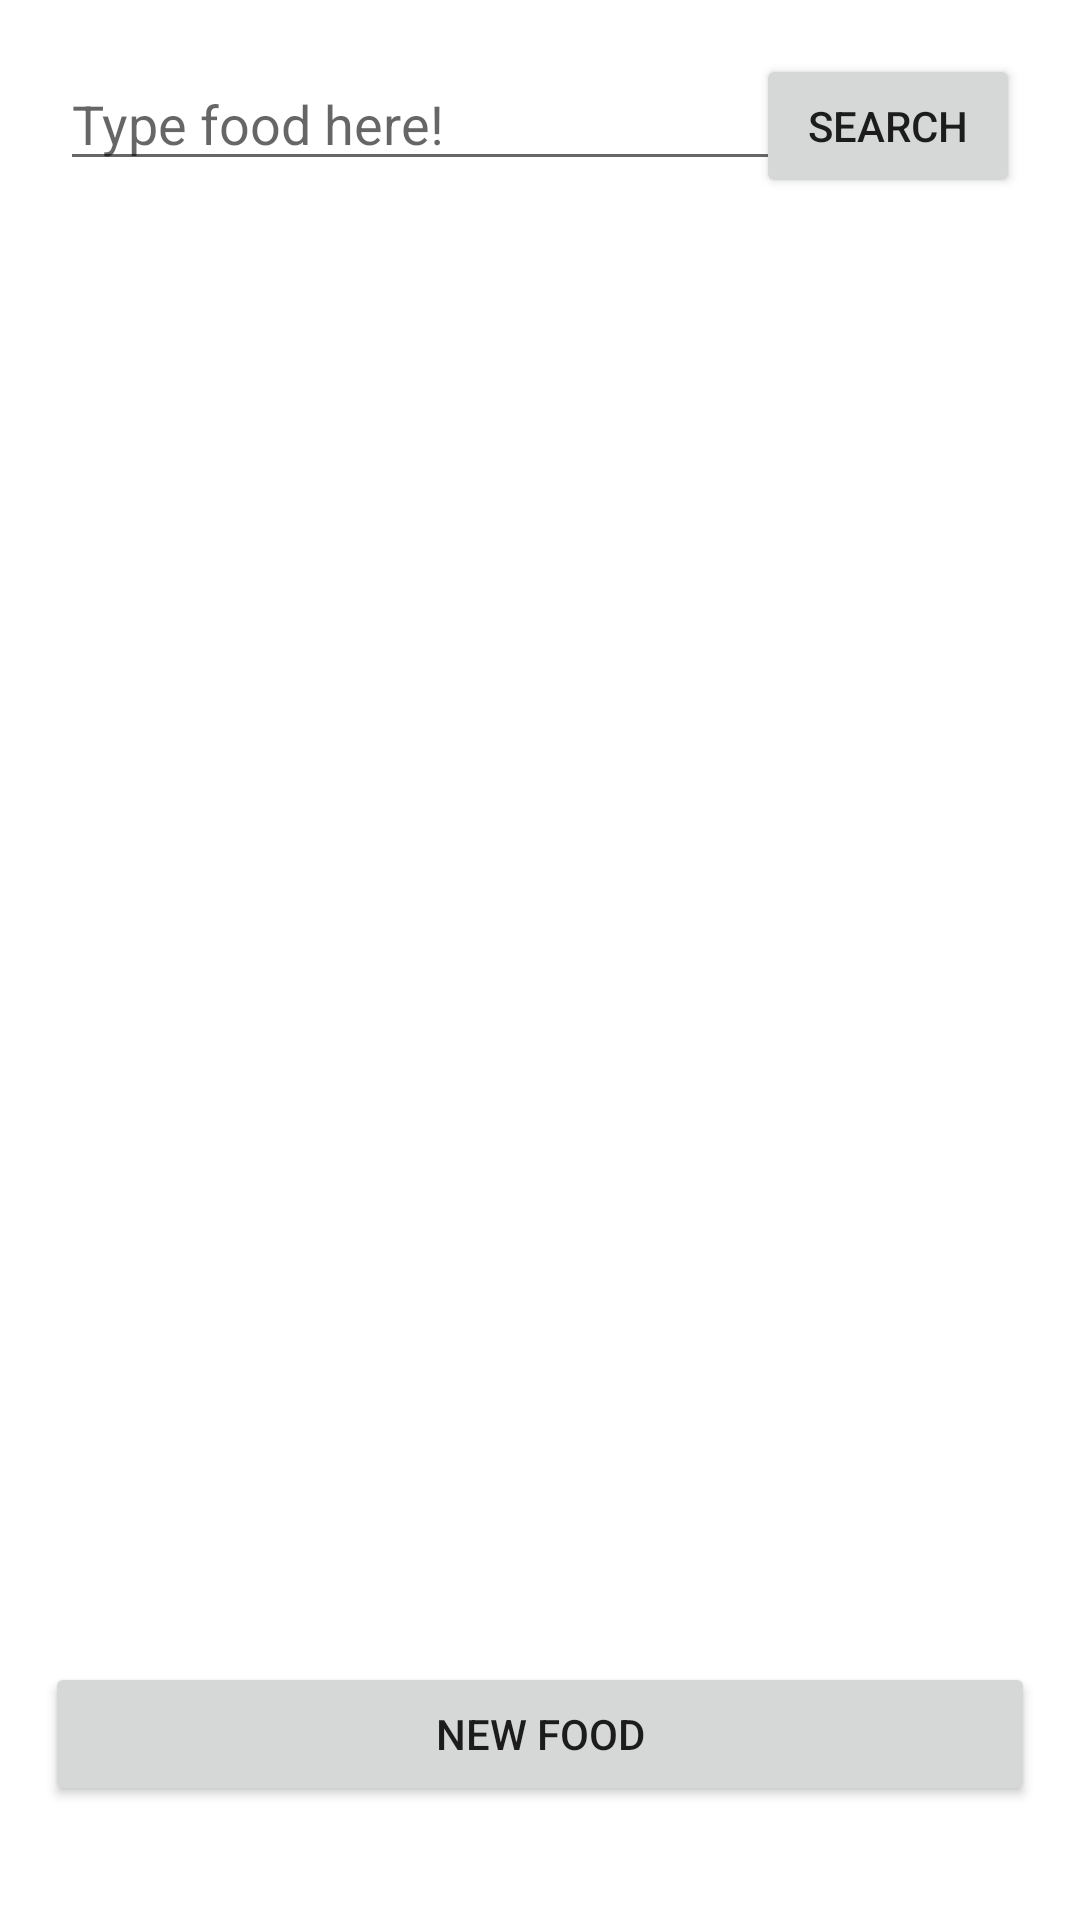

Here is an Android app screen rendered from its layout file. Give the layout XML and the strings, colors and styles it references.
<!-- AndroidManifest.xml: application theme Theme.Macro_Counter -->
<!-- res/layout/activity_custom_food_search.xml -->
<?xml version="1.0" encoding="utf-8"?>
<RelativeLayout
    xmlns:android="http://schemas.android.com/apk/res/android"
    xmlns:tools="http://schemas.android.com/tools"
    android:orientation="vertical"
    android:layout_width="match_parent"
    android:layout_height="match_parent"
    tools:context=".MainActivity">





    <Button
        android:id="@+id/btnSearchFB"
        android:layout_width="wrap_content"
        android:layout_height="wrap_content"
        android:layout_alignParentTop="true"
        android:layout_alignParentEnd="true"
        android:layout_marginTop="18dp"
        android:layout_marginEnd="20dp"
        android:text="Search" />

    <EditText
        android:id="@+id/fb_edit_text"
        android:layout_width="250dp"
        android:layout_height="wrap_content"
        android:layout_alignParentStart="true"
        android:layout_alignParentTop="true"
        android:layout_marginStart="20dp"
        android:layout_marginTop="19dp"
        android:imeOptions="actionDone"
        android:hint="Type food here!" />

    <androidx.recyclerview.widget.RecyclerView
        android:id="@+id/rvCustomFoods"
        android:layout_width="match_parent"
        android:layout_height="397dp"
        android:layout_alignParentStart="true"
        android:layout_alignParentTop="true"
        android:layout_marginTop="88dp"
        android:padding="8dp" />

    <LinearLayout
        android:id="@+id/linearLayoutbtn"
        android:layout_width="match_parent"
        android:layout_height="wrap_content"
        android:layout_alignParentLeft="true"
        android:layout_alignParentTop="true"
        android:orientation="horizontal">


    </LinearLayout>

    <Button
        android:id="@+id/btnNewFood"
        android:layout_width="match_parent"
        android:layout_height="wrap_content"
        android:layout_alignParentStart="true"
        android:layout_alignParentBottom="true"
        android:layout_centerHorizontal="true"
        android:layout_marginStart="15dp"
        android:layout_marginEnd="15dp"
        android:layout_marginBottom="38dp"
        android:layout_weight="1"
        android:text="New Food" />


</RelativeLayout>
<!-- resources referenced by this layout -->
<resources>
  <style name="Theme.Macro_Counter" parent="Theme.MaterialComponents.DayNight.DarkActionBar">
          
          <item name="colorPrimary">@color/kelly_green</item>
          <item name="colorPrimaryVariant">@color/kelly_green</item>
          <item name="colorOnPrimary">@color/white</item>
          
          <item name="colorSecondary">@color/teal_blue</item>
          <item name="colorSecondaryVariant">@color/teal_blue</item>
          <item name="colorOnSecondary">@color/white</item>
          
          <item name="android:statusBarColor" tools:targetApi="l">?attr/colorPrimaryVariant</item>
          
      </style>
  <color name="kelly_green">#6cb891</color>
  <color name="white">#FFFFFFFF</color>
  <color name="teal_blue">#4da4a4</color>
</resources>
